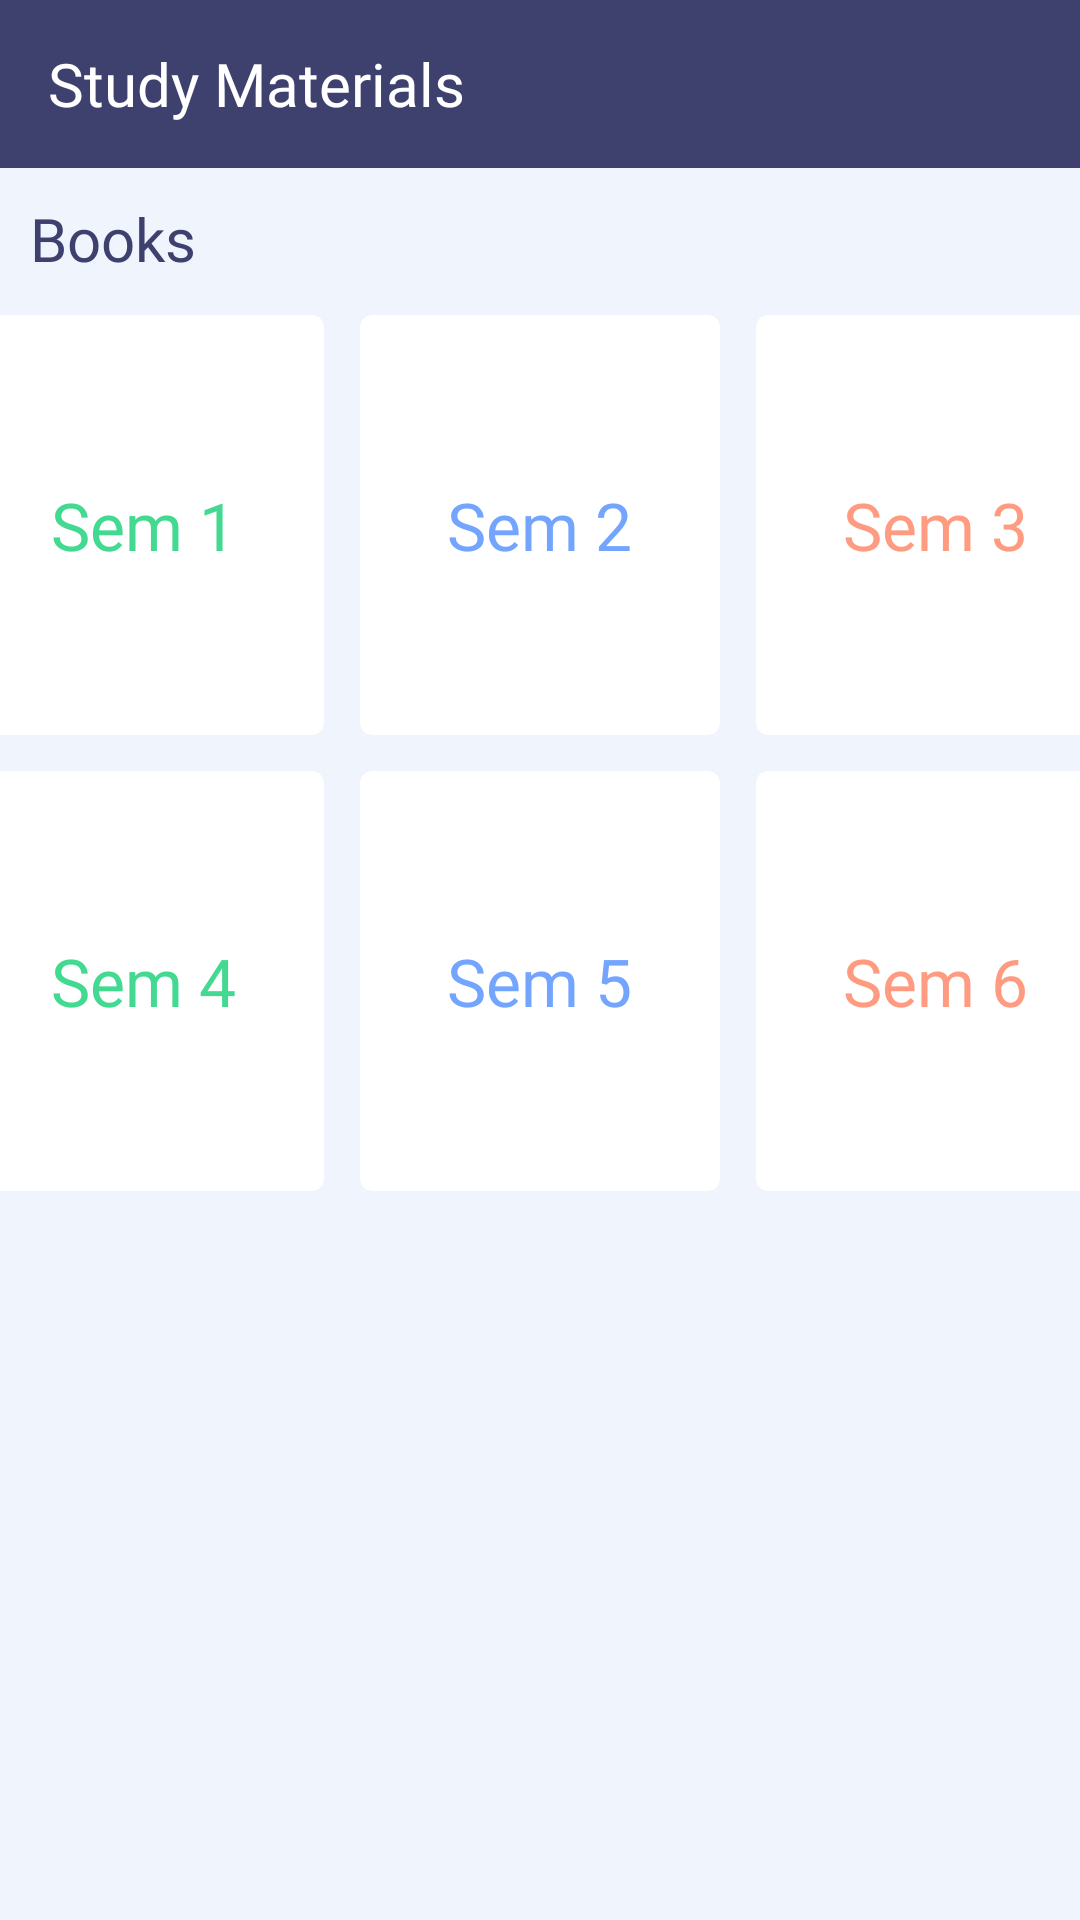

This screen was rendered from an Android layout file. Write that file and the resources it references.
<!-- AndroidManifest.xml: application theme Theme.BCAProgram -->
<!-- res/layout/fragment_materials.xml -->
<?xml version="1.0" encoding="utf-8"?>
<layout xmlns:android="http://schemas.android.com/apk/res/android"
    xmlns:tools="http://schemas.android.com/tools"
    xmlns:app="http://schemas.android.com/apk/res-auto">

    <data>

    </data>

    <LinearLayout
        android:orientation="vertical"
        android:layout_width="match_parent"
        android:layout_height="match_parent"
        android:background="@color/back_color_new"
        tools:context=".ui.fragments.MaterialsFragment">

        <com.google.android.material.appbar.AppBarLayout
            android:layout_width="match_parent"
            android:layout_height="wrap_content">

            <androidx.appcompat.widget.Toolbar
                android:background="@color/action_bar"
                android:elevation="10dp"
                android:layout_width="match_parent"
                android:layout_height="?attr/actionBarSize">
                <TextView
                    android:layout_width="wrap_content"
                    android:layout_height="match_parent"
                    android:fontFamily="@font/main_bold"
                    android:text="Study Materials"
                    android:gravity="center"
                    android:textSize="20sp"
                    android:textColor="@color/design_default_color_on_primary"/>
            </androidx.appcompat.widget.Toolbar>

        </com.google.android.material.appbar.AppBarLayout>

        <TextView
            android:layout_marginLeft="10dp"
            android:layout_marginTop="10dp"
            android:layout_width="wrap_content"
            android:layout_height="wrap_content"
            android:fontFamily="@font/main_bold"
            android:text="Books"
            android:gravity="center"
            android:textSize="20sp"
            android:textColor="@color/text_color_bold"/>

        <LinearLayout
            android:layout_marginTop="12dp"
            android:layout_gravity="center"
            android:gravity="center"
            android:orientation="horizontal"
            android:layout_width="match_parent"
            android:layout_height="wrap_content">

            <com.google.android.material.card.MaterialCardView
                android:id="@+id/cardSem1"
                android:foreground="?attr/selectableItemBackground"
                android:clickable="true"
                android:focusable="true"
                android:layout_marginEnd="6dp"
                android:elevation="0dp"
                app:cardElevation="0dp"
                android:layout_width="120dp"
                android:layout_height="140dp">

                <RelativeLayout
                    android:layout_width="match_parent"
                    android:layout_height="match_parent">

                    <TextView
                        android:fontFamily="@font/main_bold"
                        android:textSize="22sp"
                        android:layout_centerInParent="true"
                        android:text="Sem 1"
                        android:textColor="#BD02CC6A"
                        android:layout_width="wrap_content"
                        android:layout_height="wrap_content"/>
                    <ImageView
                        android:layout_width="match_parent"
                        android:layout_height="6dp"
                        android:foreground="#A302CC6A"
                        />
                </RelativeLayout>

            </com.google.android.material.card.MaterialCardView>

            <com.google.android.material.card.MaterialCardView
                android:id="@+id/cardSem2"
                android:foreground="?attr/selectableItemBackground"
                android:clickable="true"
                android:focusable="true"
                android:layout_marginLeft="6dp"
                android:elevation="0dp"
                app:cardElevation="0dp"
                android:layout_width="120dp"
                android:layout_height="140dp"
                android:layout_marginRight="6dp">

                <RelativeLayout
                    android:layout_width="match_parent"
                    android:layout_height="match_parent">

                    <TextView
                        android:fontFamily="@font/main_bold"
                        android:textSize="22sp"
                        android:layout_centerInParent="true"
                        android:text="Sem 2"
                        android:textColor="#BD4485FD"
                        android:layout_width="wrap_content"
                        android:layout_height="wrap_content"/>
                    <ImageView
                        android:layout_width="match_parent"
                        android:layout_height="6dp"
                        android:foreground="#A34485FD"
                        />
                </RelativeLayout>

            </com.google.android.material.card.MaterialCardView>

            <com.google.android.material.card.MaterialCardView
                android:id="@+id/cardSem3"
                android:foreground="?attr/selectableItemBackground"
                android:clickable="true"
                android:focusable="true"
                android:layout_marginStart="6dp"
                android:elevation="0dp"
                app:cardElevation="0dp"
                android:layout_width="120dp"
                android:layout_height="140dp">

                <RelativeLayout
                    android:layout_width="match_parent"
                    android:layout_height="match_parent">

                    <TextView
                        android:fontFamily="@font/main_bold"
                        android:textSize="22sp"
                        android:layout_centerInParent="true"
                        android:text="Sem 3"
                        android:textColor="#BDFE7853"
                        android:layout_width="wrap_content"
                        android:layout_height="wrap_content"/>
                    <ImageView
                        android:layout_width="match_parent"
                        android:layout_height="6dp"
                        android:foreground="#A3FE7853"
                        />
                </RelativeLayout>

            </com.google.android.material.card.MaterialCardView>

        </LinearLayout>

        <LinearLayout
            android:layout_marginTop="12dp"
            android:layout_gravity="center"
            android:gravity="center"
            android:orientation="horizontal"
            android:layout_width="match_parent"
            android:layout_height="wrap_content">

            <com.google.android.material.card.MaterialCardView
                android:id="@+id/cardSem4"
                android:foreground="?attr/selectableItemBackground"
                android:clickable="true"
                android:focusable="true"
                android:layout_marginEnd="6dp"
                android:elevation="0dp"
                app:cardElevation="0dp"
                android:layout_width="120dp"
                android:layout_height="140dp">

                <RelativeLayout
                    android:layout_width="match_parent"
                    android:layout_height="match_parent">

                    <TextView
                        android:layout_width="wrap_content"
                        android:layout_height="wrap_content"
                        android:layout_centerInParent="true"
                        android:fontFamily="@font/main_bold"
                        android:text="Sem 4"
                        android:textColor="#BD02CC6A"
                        android:textSize="22sp" />
                    <ImageView
                        android:layout_width="match_parent"
                        android:layout_height="6dp"
                        android:foreground="#A302CC6A"
                        />
                </RelativeLayout>

            </com.google.android.material.card.MaterialCardView>

            <com.google.android.material.card.MaterialCardView
                android:id="@+id/cardSem5"
                android:foreground="?attr/selectableItemBackground"
                android:clickable="true"
                android:focusable="true"
                android:layout_marginLeft="6dp"
                android:elevation="0dp"
                app:cardElevation="0dp"
                android:layout_width="120dp"
                android:layout_height="140dp"
                android:layout_marginRight="6dp">

                <RelativeLayout
                    android:layout_width="match_parent"
                    android:layout_height="match_parent">

                    <TextView
                        android:fontFamily="@font/main_bold"
                        android:textSize="22sp"
                        android:layout_centerInParent="true"
                        android:text="Sem 5"
                        android:textColor="#BD4485FD"
                        android:layout_width="wrap_content"
                        android:layout_height="wrap_content"/>
                    <ImageView
                        android:layout_width="match_parent"
                        android:layout_height="6dp"
                        android:foreground="#A34485FD"
                        />
                </RelativeLayout>

            </com.google.android.material.card.MaterialCardView>

            <com.google.android.material.card.MaterialCardView
                android:id="@+id/cardSem6"
                android:foreground="?attr/selectableItemBackground"
                android:clickable="true"
                android:focusable="true"
                android:layout_marginStart="6dp"
                android:elevation="0dp"
                app:cardElevation="0dp"
                android:layout_width="120dp"
                android:layout_height="140dp">

                <RelativeLayout
                    android:layout_width="match_parent"
                    android:layout_height="match_parent">

                    <TextView
                        android:fontFamily="@font/main_bold"
                        android:textSize="22sp"
                        android:layout_centerInParent="true"
                        android:text="Sem 6"
                        android:textColor="#BDFE7853"
                        android:layout_width="wrap_content"
                        android:layout_height="wrap_content"/>
                    <ImageView
                        android:layout_width="match_parent"
                        android:layout_height="6dp"
                        android:foreground="#A3FE7853"
                        />
                </RelativeLayout>

            </com.google.android.material.card.MaterialCardView>

        </LinearLayout>

    </LinearLayout>
</layout>
<!-- resources referenced by this layout -->
<resources>
  <color name="action_bar">#3e416e</color>
  <color name="back_color_new">#f0f4fd</color>
  <color name="text_color_bold">#3e416e</color>
  <style name="Theme.BCAProgram" parent="Theme.MaterialComponents.Light.NoActionBar">
          
          <item name="android:windowContentTransitions">true</item>
          <item name="android:windowEnterTransition">@android:interpolator/overshoot</item>
          <item name="android:windowExitTransition">@android:interpolator/overshoot</item>
         
          
  
          <item name="android:forceDarkAllowed" tools:targetApi="q">false</item>
          <item name="colorPrimary">@color/purple_500</item>
          <item name="colorPrimaryVariant">@color/purple_700</item>
          <item name="colorOnPrimary">@color/white</item>
          
          <item name="colorSecondary">@color/teal_200</item>
          <item name="colorSecondaryVariant">@color/teal_700</item>
          <item name="colorOnSecondary">@color/black</item>
          
          <item name="android:statusBarColor" tools:targetApi="l">@color/action_bar</item>
          
      </style>
  <color name="purple_500">#FF6200EE</color>
  <color name="purple_700">#FF3700B3</color>
  <color name="white">#FFFFFFFF</color>
  <color name="teal_200">#FF03DAC5</color>
  <color name="teal_700">#FF018786</color>
  <color name="black">#FF000000</color>
</resources>
